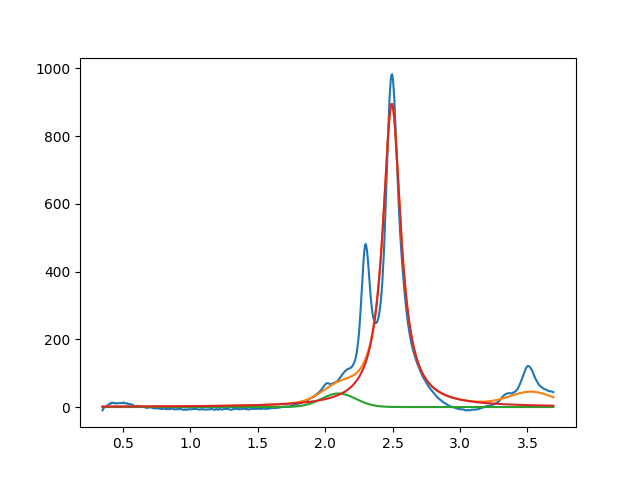

Data behind this chart, as committed beside it:
2.099999999999999645e+00, 3.999999999163060949e+01, 2.999999999999999334e-01, 9.999999999119572047e-01
2.494382709288801792e+00, 8.953838144058433954e+02, 1.610041605268848486e-01, 3.300475253421510310e-37
3.531845340052495619e+00, 3.999999999999999289e+01, 3.843238736009225720e-01, 9.999999999998699929e-01
